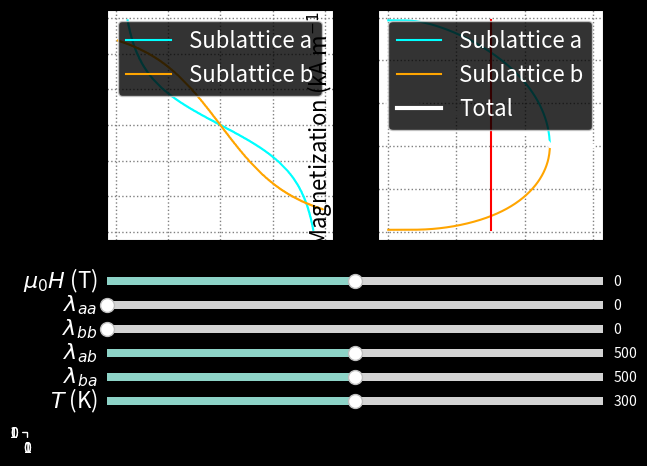

This chart was generated by the following Python code:
#!/usr/bin/env python3
# -*- coding: utf-8 -*-
"""
Created on Mon Jun 22 2020

@author: Brett
"""

import numpy as np
import matplotlib.pyplot as plt 
from matplotlib.widgets import Slider
from scipy.optimize import fsolve
from scipy.constants import physical_constants as cst


### Set up figure
###______________________________________________________________

# Generate figure
fig, [ax1, ax2] = plt.subplots(1, 2)
plt.subplots_adjust(bottom=0.4)
plt.style.use('dark_background')
#plt.style.use('lab')

# Label axes
ax1.set_xlabel(r'$M_{b}$ (kA m$^{-1}$)', fontsize=16)
ax1.set_ylabel(r'$M_{a}$ (kA m$^{-1}$)', fontsize=16)
ax1.grid(color='grey', linestyle='dotted', linewidth=1)

ax2.set_xlabel('Temperature (K)', fontsize=16)
ax2.set_ylabel(r'Magnetization (kA m$^{-1}$)', fontsize=16)
ax2.grid(color='grey', linestyle='dotted', linewidth=1)


### Constants
###______________________________________________________________

numpoints = 500           # Number of points used in equation solver

# Physical constants
mu0 = cst['vacuum mag. permeability'][0]      # Permeability of free space
me = cst['electron mass'][0]                  # Electron mass [kg]
h = cst['Planck constant'][0]                 # Planck constant [J-s]
hbar = cst['reduced Planck constant'][0]      # Reduced Planck constant
e = cst['atomic unit of charge'][0]           # Elementary charge [C]
muB = cst['Bohr magneton'][0]                 # Bohr Magneton
g = -cst['electron g factor'][0]              # G-factor
kB = cst['Boltzmann constant'][0]             # Boltzmann constant [J/K]

#Sublattice parameters
Na = 8.441e27             # Moments per unit volume in sublattice A
Nb = 12.66e27             # Moments per unit volume in sublattice B
Ja = 5/2                  # Total AM quantum number for sublattice A
Jb = 5/2                  # Total AM quantum number for sublattice B
ga = g                    # Lande g-factor for sublattice A  
gb = g                    # Lande g-factor for sublattice B

mua_max = ga*muB*Ja       # Maximum moment on sublattice A
Ma_max = Na*ga*muB*Ja     # Maximum magnetization of sublattice A
mub_max = gb* muB*Jb      # Maximum moment on sublattice B
Mb_max = Nb*gb*muB*Jb     # Maximum magnetization of sublattice B


### Function definitions
###______________________________________________________________

def coth(x):
    return 1/np.tanh(x)


def brillouin(y, J):
    eps = 1e-3 # should be small
    y = np.array(y); B = np.empty(y.shape)
    m = np.abs(y)>=eps # mask for selecting elements 
                       # y[m] is data where |y|>=eps;
                       # y[~m] is data where |y|<eps;
    
    B[m] = (2*J+1)/(2*J)*coth((2*J+1)*y[m]/(2*J)) - coth(y[m]/(2*J))/(2*J)
    
    # First order approximation for small |y|<eps
    # Approximation avoids divergence at origin
    B[~m] = ((2*J+1)**2/J**2/12-1/J**2/12)*y[~m]
    
    return B


def get_intersect(z1, z2, x, y):
    diff = np.sign(z2-z1) # array with distinct boundary
                          # this boundary between -1's and 1's
                          # is the intersection curve of the two 
                          # surfaces z1 and z2
    a = plt.axes([0, 0, 0, 0])             
    c = a.contour(x, y, diff)
    a.cla()
    
    data = c.allsegs[0][0] # intersection contour
    x = data[:, 0]
    y = data[:, 1]
                           # Return (x,y) of intersect curve              
    return (x, y)


def mag_eq_a(Ma, Mb, lam_aa, lam_ab, T, H):
    arg = mu0 * mua_max * (H - lam_aa * Ma - lam_ab * Mb) / (kB*T)
    return Ma_max * brillouin(arg, Ja)


def mag_eq_b(Ma, Mb, lam_bb, lam_ba, T, H):
    arg = mu0 * mua_max * (H - lam_ba * Ma - lam_bb * Mb) / (kB*T)
    return Mb_max * brillouin(arg, Jb)


def equations(mags, lam, T, H):
    Ma, Mb = mags
    lam_aa, lam_bb, lam_ab, lam_ba = lam
    eq1 = mag_eq_a(Ma, Mb, lam_aa, lam_ab, T, H) - Ma
    eq2 = mag_eq_b(Ma, Mb, lam_bb, lam_ba, T, H) - Mb
    return (eq1, eq2)


def get_mag(T_min, T_max, numpoints, lam, H):
    Tvec = np.linspace(T_min, T_max, numpoints)
    Ma = np.empty(numpoints)
    Mb = np.empty(numpoints)
    guess = [-Mb_max, Ma_max] # Initial guess
    
    for i in range(numpoints):
        mb, ma = fsolve(equations, x0=guess, args=(lam, Tvec[i], H))
        Ma[i] = ma; Mb[i] = mb # Update solution
        guess = [mb, ma]       # Update guess to last solution
        
    return (Tvec, Ma, Mb)


### Sliders
###______________________________________________________________

# External field 
H_loc = plt.axes([0.125, 0.30, 0.775, 0.03])
H_init = 0.
H_max = 10.   # mu0 H
H_min = -10.  # mu0 H
H_sl = Slider(H_loc, label=r'$\mu_0 H$ (T)', valmin=H_min, valmax=H_max, \
              valinit=H_init)
H_sl.label.set_size(16)

# Coupling constants
lam_aa_loc = plt.axes([0.125, 0.25, 0.775, 0.03])
lam_aa_init = 0.
lam_aa_max = 1000.
lam_aa_min = 0.
lam_aa_sl = Slider(lam_aa_loc, label=r'$\lambda_{aa}$', valmin=lam_aa_min, \
                   valmax=lam_aa_max, valinit=lam_aa_init)
lam_aa_sl.label.set_size(16)

lam_bb_loc = plt.axes([0.125, 0.20, 0.775, 0.03])
lam_bb_init = 0.
lam_bb_max = 1000.
lam_bb_min = 0.
lam_bb_sl = Slider(lam_bb_loc, label=r'$\lambda_{bb}$', valmin=lam_bb_min, \
                   valmax=lam_bb_max, valinit=lam_bb_init)
lam_bb_sl.label.set_size(16)

lam_ab_loc = plt.axes([0.125, 0.15, 0.775, 0.03])
lam_ab_init = 500.
lam_ab_max = 1000.
lam_ab_min = 0.
lam_ab_sl = Slider(lam_ab_loc, label=r'$\lambda_{ab}$', valmin=lam_ab_min, \
                   valmax=lam_ab_max, valinit=lam_ab_init)
lam_ab_sl.label.set_size(16)

lam_ba_loc = plt.axes([0.125, 0.10, 0.775, 0.03])
lam_ba_init = 500.
lam_ba_max = 1000.
lam_ba_min = 0.
lam_ba_sl = Slider(lam_ba_loc, label=r'$\lambda_{ba}$', valmin=lam_ba_min, \
                   valmax=lam_ba_max, valinit=lam_ba_init)
lam_ba_sl.label.set_size(16)

# Temperature
T_loc = plt.axes([0.125, 0.05, 0.775, 0.03])
T_init = 300.
T_max = 600.
T_min = 1.
T_sl = Slider(T_loc, label=r'$T$ (K)', valmin=T_min, valmax=T_max, \
              valinit=T_init)
T_sl.label.set_size(16)


### Plots
###______________________________________________________________

# Self-consistent subplot (Left, axis 1)
Ma_scale = np.linspace(-Ma_max, Ma_max, numpoints)
Mb_scale = np.linspace(-Mb_max, Mb_max, numpoints)

Ma_grid, Mb_grid = np.meshgrid(Ma_scale, Mb_scale)

# Brillouin function surface
Ma_surf = mag_eq_a(Ma_grid, Mb_grid, lam_aa_init, lam_ab_init, T_init, H_init)
Mb_surf = mag_eq_b(Ma_grid, Mb_grid, lam_bb_init, lam_ba_init, T_init, H_init)

# Self-consistent solutions
# Intersect of Brillouin surfaces and Ma or Mb plane
Ma_x, Ma_y = get_intersect(Ma_grid, Ma_surf, Ma_grid, Mb_grid)
Mb_x, Mb_y = get_intersect(Mb_grid, Mb_surf, Ma_grid, Mb_grid)
Ma_x /= 1e3
Mb_x /= 1e3
Ma_y /= 1e3
Mb_y /= 1e3

Ma_plot1, = ax1.plot(Ma_x, Ma_y, color='cyan')
Mb_plot1, = ax1.plot(Mb_x, Mb_y, color='orange')

# Magnetization-temperature subplot (Right, axis 2)
# Magnetization is divided by 1000 to match plotting units of kA/m
lam_init = [lam_aa_init, lam_bb_init, lam_ab_init, lam_ba_init]
Temp_vec, Mag_a, Mag_b = get_mag(T_min, T_max, numpoints, lam_init, H_init)
Mag_a /= 1e3
Mag_b /= 1e3

Ma_plot2, = ax2.plot(Temp_vec, Mag_a, color='cyan')
Mb_plot2, = ax2.plot(Temp_vec, Mag_b, color='orange')
Mtot_plot2, = ax2.plot(Temp_vec, (Mag_a+Mag_b), color='white', linewidth=3)
Mag_min = min( min(Mag_a), min(Mag_b) )
Mag_max = max( max(Mag_a), max(Mag_b) )

Temp_line, = ax2.plot([T_init,T_init], [Mag_min, Mag_max], color='red')

ax1.legend([r'Sublattice a', 'Sublattice b'], loc=1, fontsize=16)
ax2.legend([r'Sublattice a', 'Sublattice b', 'Total'], loc=1, fontsize=16)


### Updates
###______________________________________________________________

def update(val):
    # Pull val from sliders
    H_new = H_sl.val/mu0
    
    lam_aa_new = lam_aa_sl.val
    lam_bb_new = lam_bb_sl.val
    lam_ab_new = lam_ab_sl.val
    lam_ba_new = lam_ba_sl.val
    
    T_new = T_sl.val
    
    # Update axis 1
    Ma_surf_new = mag_eq_a(Ma_grid, Mb_grid, lam_aa_new, lam_ab_new, T_new, \
                           H_new)
    Mb_surf_new = mag_eq_b(Ma_grid, Mb_grid, lam_bb_new, lam_ba_new, T_new, \
                           H_new)
    Ma_x_new, Ma_y_new = get_intersect(Ma_grid, Ma_surf_new, Ma_grid, Mb_grid)
    Mb_x_new, Mb_y_new = get_intersect(Mb_grid, Mb_surf_new, Ma_grid, Mb_grid)
    Ma_x_new /= 1e3
    Mb_x_new /= 1e3
    Ma_y_new /= 1e3
    Mb_y_new /= 1e3
    
    Ma_plot1.set_xdata(Ma_x_new)
    Ma_plot1.set_ydata(Ma_y_new)
    Mb_plot1.set_xdata(Mb_x_new)
    Mb_plot1.set_ydata(Mb_y_new)
    
    # Update axis 2
    lam_new = [lam_aa_new, lam_bb_new, lam_ab_new, lam_ba_new]
    _, Mag_a_new, Mag_b_new = get_mag(T_min, T_max, numpoints, lam_new, H_new)
    Mag_a_new /= 1e3
    Mag_b_new /= 1e3
    Mag_min_new = min( min(Mag_a_new), min(Mag_b_new) )
    Mag_max_new = max( max(Mag_a_new), max(Mag_b_new) )
    
    Ma_plot2.set_ydata(Mag_a_new)
    Mb_plot2.set_ydata(Mag_b_new)
    Mtot_plot2.set_ydata((Mag_a_new+Mag_b_new))
    Temp_line.set_xdata([T_new,T_new])
    Temp_line.set_ydata([Mag_min_new, Mag_max_new])
    ax2.set_ylim([Mag_min_new*1.1, Mag_max_new*1.1])
    
    return None
    

H_sl.on_changed(update)
lam_aa_sl.on_changed(update)
lam_bb_sl.on_changed(update)
lam_ab_sl.on_changed(update)
lam_ba_sl.on_changed(update)
T_sl.on_changed(update)
fig.canvas.draw_idle()
fig.show()